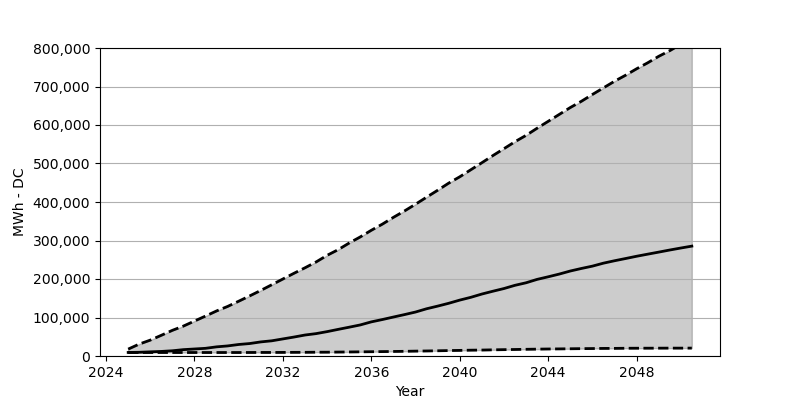

Data behind this chart, as committed beside it:
Date, Low, Base, High
2025-01, 9069, 9232, 17893
2025-07, 9069, 9641, 30884
2026-01, 9069, 10785, 41260
2026-07, 9069, 11847, 53679
2027-01, 9069, 13563, 66670
2027-07, 9069, 16504, 77618
2028-01, 9069, 18220, 90772
2028-07, 9069, 19936, 103682
2029-01, 9069, 23776, 117081
2029-07, 9069, 26145, 128683
2030-01, 9069, 29903, 142327
2030-07, 9151, 32355, 156053
2031-01, 9232, 36603, 170352
2031-07, 9232, 39463, 185058
2032-01, 9314, 44365, 200010
2032-07, 9478, 49185, 214798
2033-01, 9559, 54496, 229178
2033-07, 9804, 58091, 244130
2034-01, 9886, 63320, 261532
2034-07, 10213, 69121, 276076
2035-01, 10458, 74840, 293560
2035-07, 10785, 80641, 309166
2036-01, 11112, 88648, 326568
2036-07, 11438, 94694, 342500
2037-01, 11765, 101230, 360230
2037-07, 12174, 107522, 376653
2038-01, 12664, 114221, 394300
2038-07, 13073, 122637, 412439
2039-01, 13563, 129582, 430495
2039-07, 14135, 136853, 448878
2040-01, 14543, 145187, 465464
2040-07, 15115, 152377, 483684
2041-01, 15442, 160956, 502067
2041-07, 16014, 168227, 520532
2042-01, 16504, 175254, 538589
2042-07, 16913, 183587, 556563
2043-01, 17403, 190205, 573149
2043-07, 17811, 198948, 591532
2044-01, 18220, 205729, 609507
2044-07, 18465, 212756, 627400
2045-01, 18792, 220762, 645457
2045-07, 19119, 227299, 661470
2046-01, 19364, 233427, 679363
2046-07, 19691, 241107, 696358
2047-01, 19772, 247398, 713679
2047-07, 20099, 253117, 729121
2048-01, 20181, 259081, 746033
2048-07, 20262, 264474, 761475
2049-01, 20344, 269866, 778470
2049-07, 20426, 275259, 793013
2050-01, 20426, 280488, 809925
2050-07, 20508, 285390, 824305
